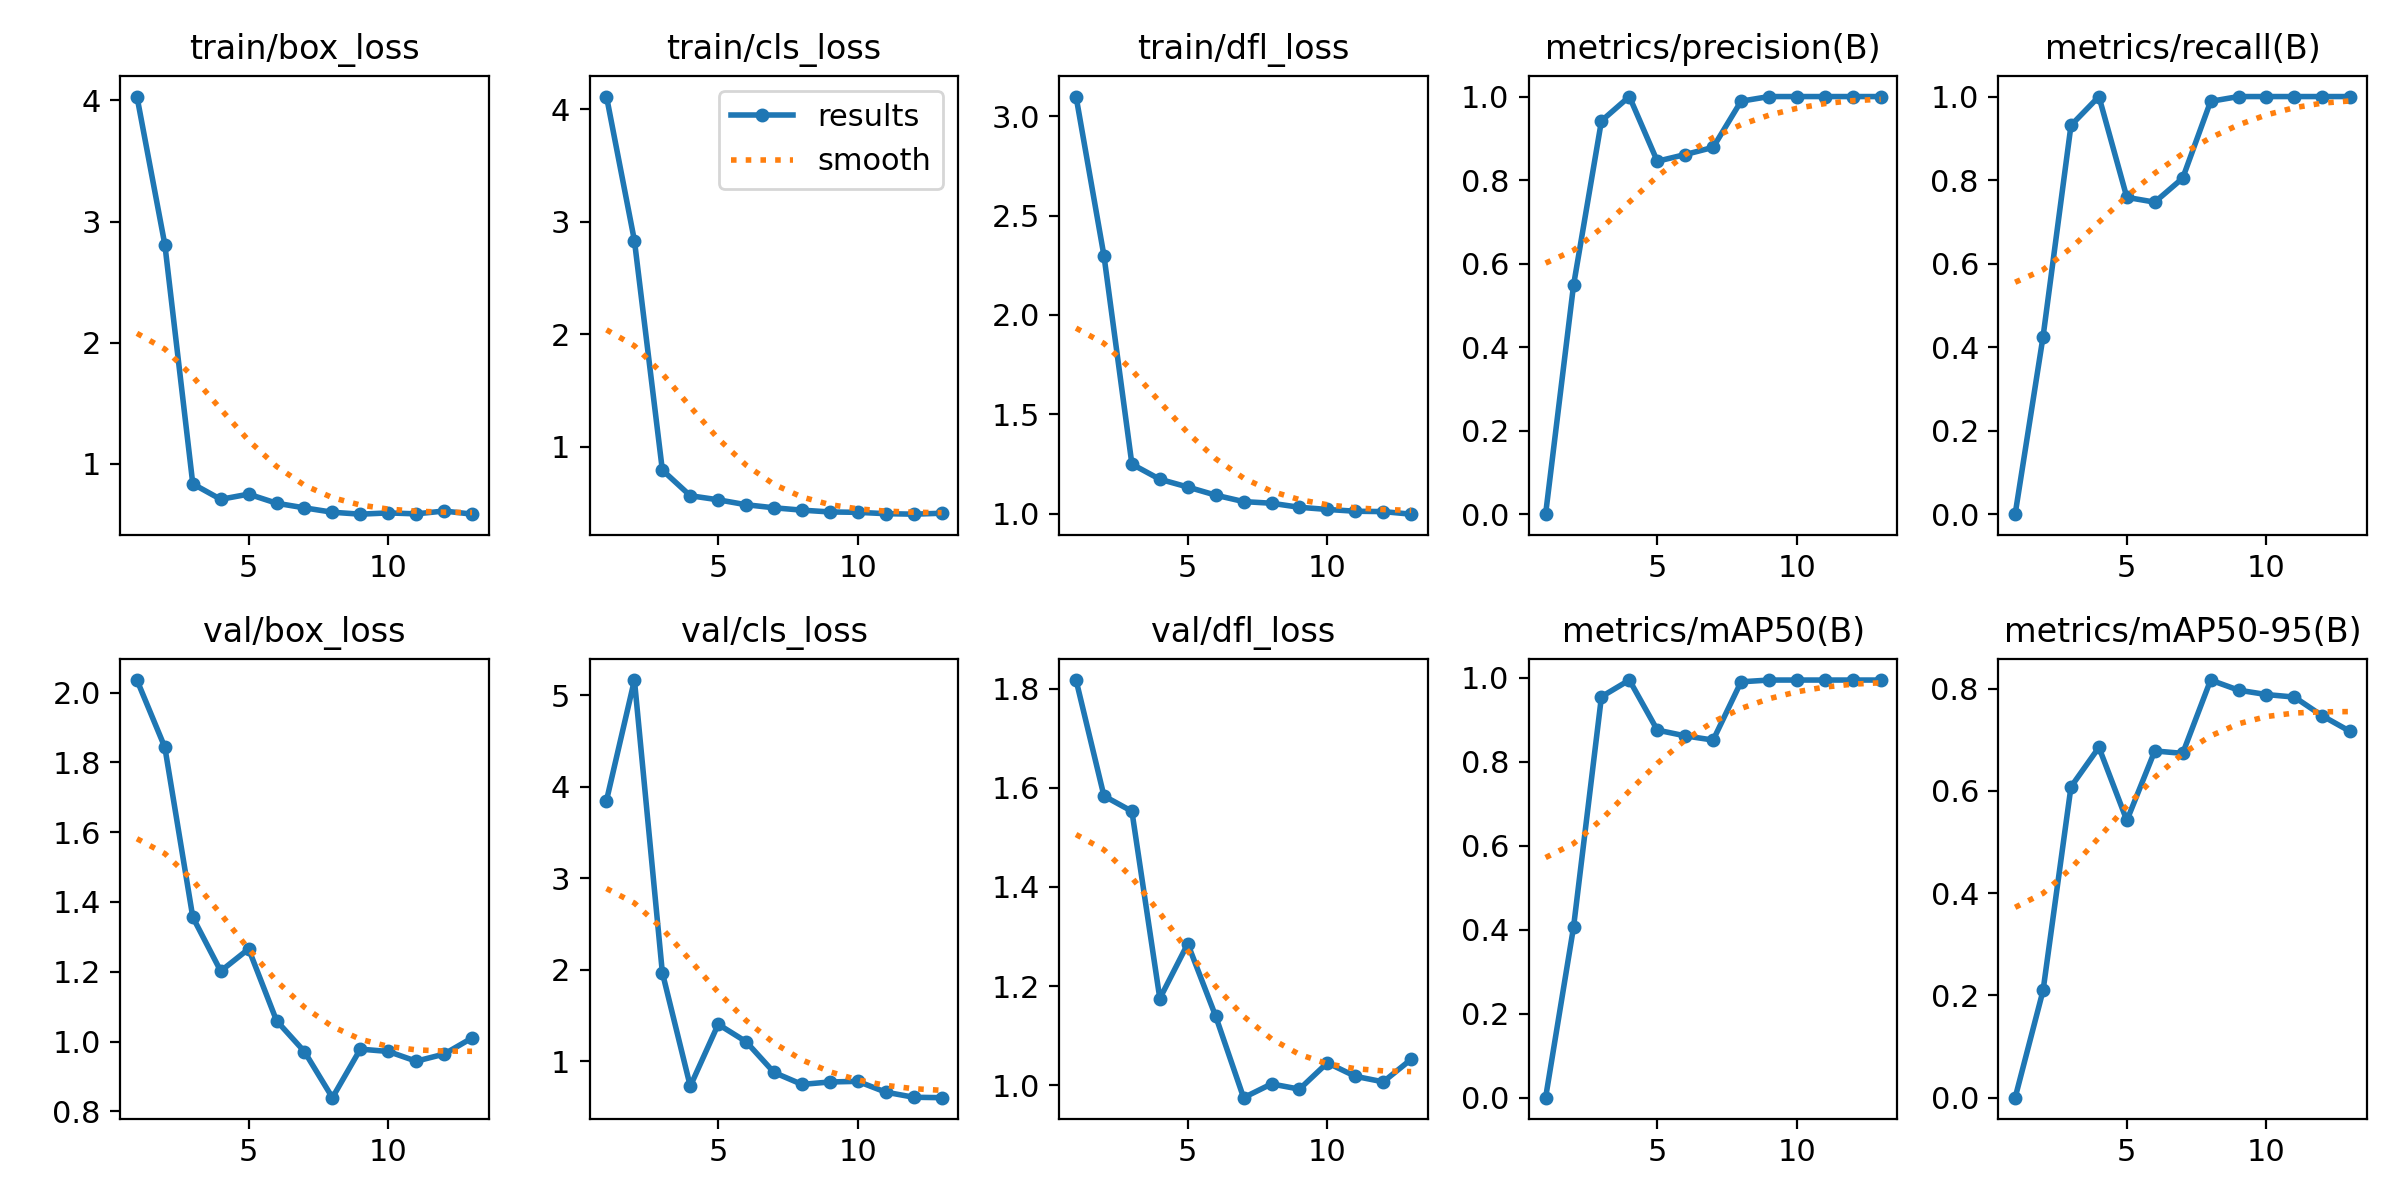

The file beside this chart, header and first rows:
epoch, time, train/box_loss, train/cls_loss, train/dfl_loss, metrics/precision(B), metrics/recall(B), metrics/mAP50(B), metrics/mAP50-95(B), val/box_loss, val/cls_loss, val/dfl_loss, lr/pg0, lr/pg1, lr/pg2
1, 4.137, 4.032, 4.112, 3.099, 0, 0, 0, 0, 2.036, 3.849, 1.817, 0.0001143, 0.0001143, 0.0001143
2, 6.23, 2.809, 2.833, 2.297, 0.5478, 0.4253, 0.406, 0.2096, 1.843, 5.165, 1.583, 0.0002405, 0.0002405, 0.0002405
3, 7.742, 0.8351, 0.7949, 1.249, 0.9417, 0.931, 0.9553, 0.6079, 1.356, 1.969, 1.553, 0.0003642, 0.0003642, 0.0003642
4, 9.695, 0.7077, 0.5672, 1.173, 1, 1, 0.995, 0.685, 1.202, 0.7283, 1.175, 0.0004853, 0.0004853, 0.0004853
5, 12.52, 0.7504, 0.5309, 1.134, 0.8451, 0.7586, 0.8758, 0.542, 1.266, 1.405, 1.285, 0.0006039, 0.0006039, 0.0006039
6, 14.58, 0.6754, 0.4871, 1.093, 0.8611, 0.7471, 0.862, 0.6779, 1.06, 1.215, 1.139, 0.0007199, 0.0007199, 0.0007199
7, 16.64, 0.6371, 0.46, 1.06, 0.8783, 0.8046, 0.852, 0.6732, 0.9712, 0.8785, 0.975, 0.0008334, 0.0008334, 0.0008334
8, 18.5, 0.601, 0.439, 1.052, 0.9889, 0.9885, 0.9908, 0.8166, 0.8394, 0.7481, 1.003, 0.0009443, 0.0009443, 0.0009443
9, 20.62, 0.585, 0.4232, 1.032, 1, 1, 0.995, 0.7968, 0.9785, 0.7748, 0.9921, 0.001053, 0.001053, 0.001053
10, 21.89, 0.5955, 0.4196, 1.021, 1, 1, 0.995, 0.7882, 0.9718, 0.7815, 1.045, 0.001158, 0.001158, 0.001158
11, 23.77, 0.5877, 0.4079, 1.012, 1, 1, 0.995, 0.7833, 0.9439, 0.6637, 1.018, 0.001262, 0.001262, 0.001262
12, 25.33, 0.611, 0.4033, 1.01, 1, 1, 0.995, 0.7466, 0.9643, 0.6079, 1.007, 0.001273, 0.001273, 0.001273
13, 27.05, 0.5856, 0.4116, 0.9971, 1, 1, 0.995, 0.716, 1.01, 0.6032, 1.052, 0.001259, 0.001259, 0.001259
